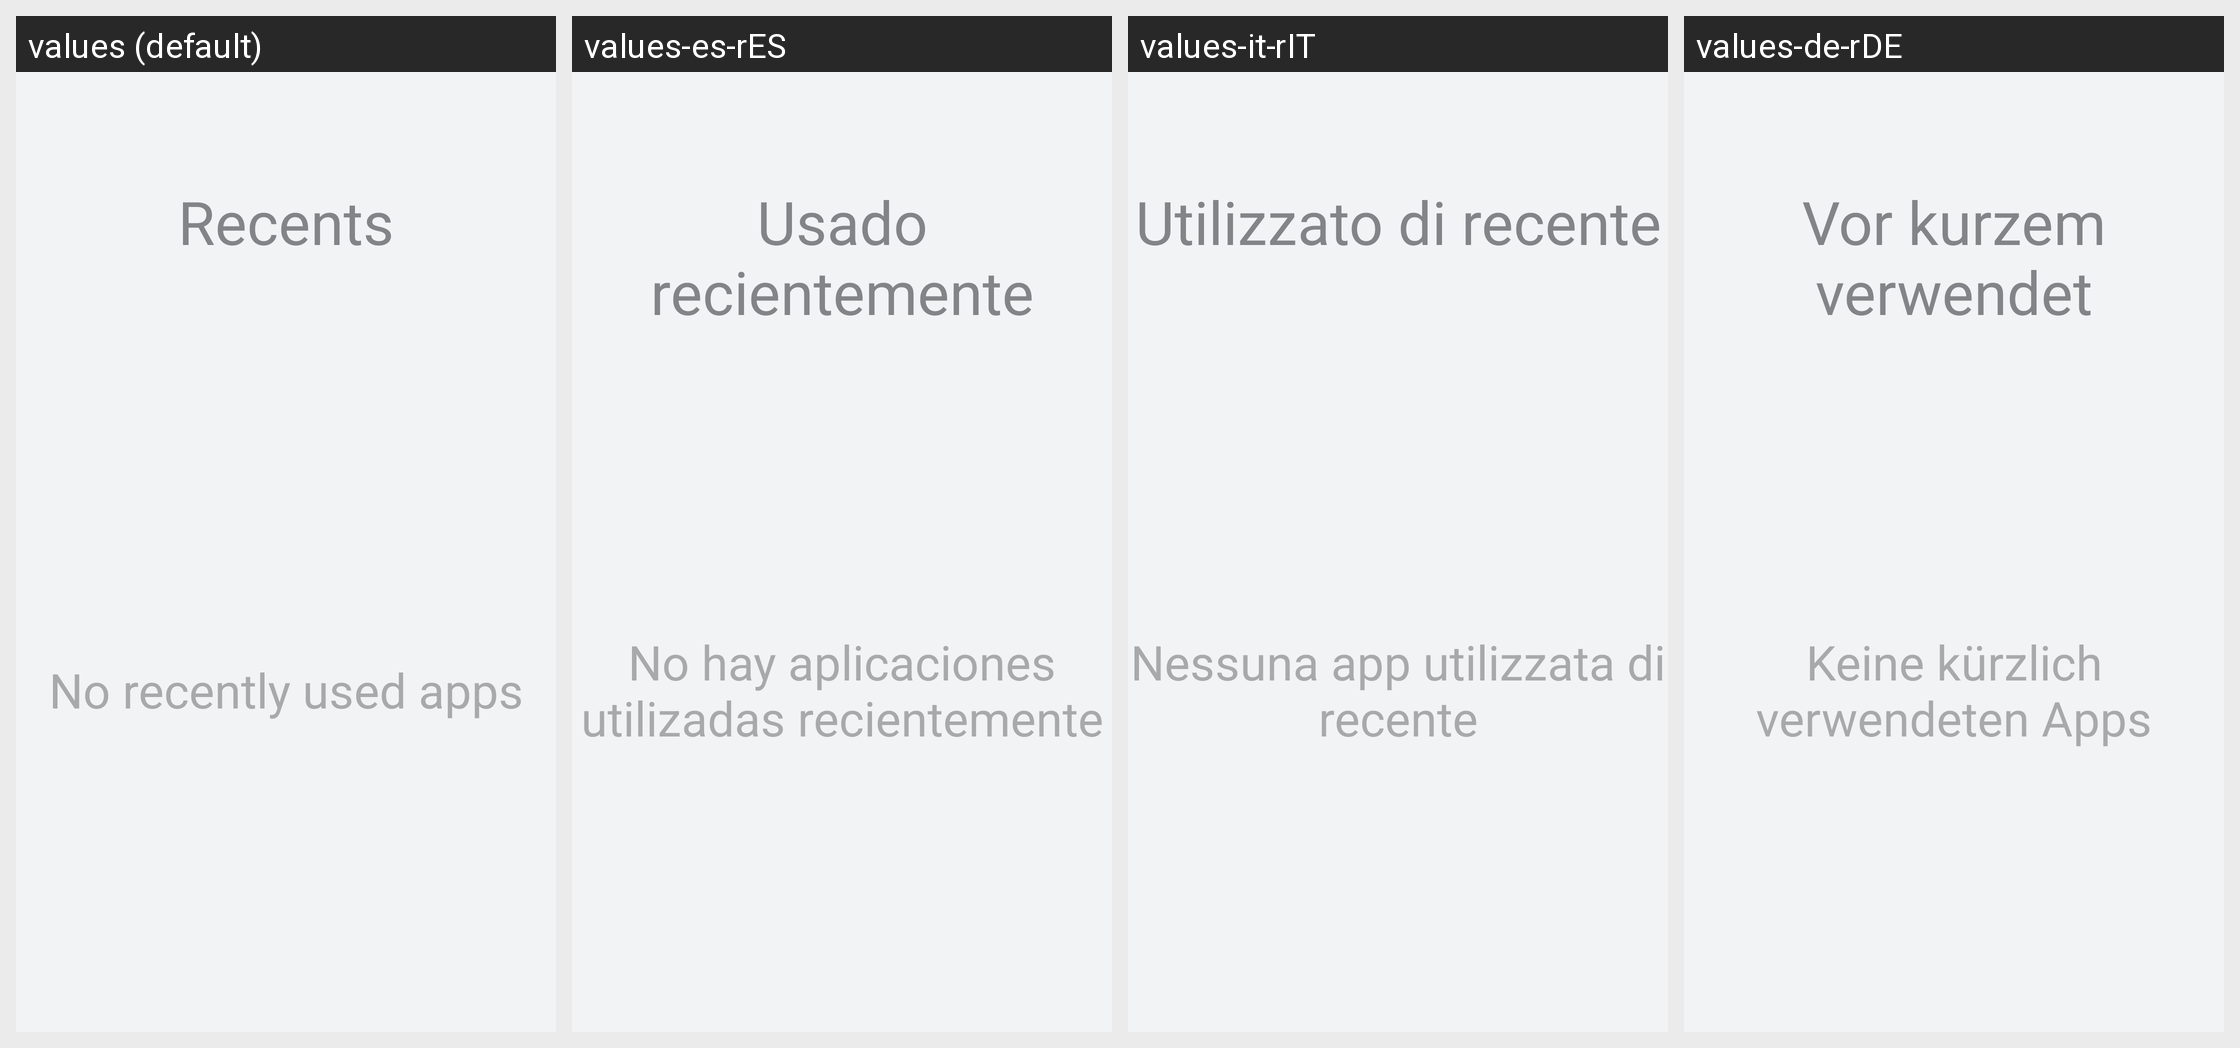

Translations of the strings shown on this Android screen, per locale in the grid:
Android screen res/layout/frag_recent.xml rendered under 4 locales, left to right: values (default), values-es-rES, values-it-rIT, values-de-rDE. Device: Nexus 5 (rendered at 1080×1920; each locale shown at half size, 540×960, under a caption strip naming it); theme Theme.ZeekrCarLauncher.
Other locales in the repository, not shown: values-af, values-am, values-ar, values-ar-rAR, values-as, values-az, values-be, values-bg, values-bn, values-bs, values-ca, values-cs, values-da, values-da-rDK, values-de, values-el, values-en, values-en-rAU, values-en-rCA, values-en-rGB, values-en-rXC, values-es, values-es-rMX, values-es-rUS, values-et, values-eu, values-fa, values-fi, values-fr, values-fr-rCA, values-fr-rFR, values-gl, values-gu, values-hi, values-hr, values-hu, values-hy, values-in, values-is, values-it, values-iw, values-iw-rIL, values-ja, values-ka, values-kk, values-km, values-kn, values-ko, values-ky, values-lo, values-lt, values-lv, values-mk, values-ml, values-mn, values-mr, values-ms, values-my, values-nb, values-nb-rNO, values-ne, values-nl, values-nl-rNL, values-or, values-pa, values-pl, values-pt, values-pt-rBR, values-pt-rPT, values-ro, values-ru, values-ru-rRU, values-si, values-sk, values-sl, values-sq, values-sr, values-sv, values-sv-rSE, values-sw, values-ta, values-te, values-th, values-th-rTH, values-tl, values-tr, values-uk, values-ur, values-uz, values-vi, values-zh, values-zh-rCN, values-zh-rHK, values-zh-rTW, values-zu.
Strings drawn on this screen, with the default value and each locale's value (text and hints the layout hard-codes, and strings that could not be matched under every locale, appear in the picture but are not listed):

recent_apps
  values: Recents
  values-es-rES: Usado recientemente
  values-it-rIT: Utilizzato di recente
  values-de-rDE: Vor kurzem verwendet

no_recent_apps
  values: No recently used apps
  values-es-rES: No hay aplicaciones utilizadas recientemente
  values-it-rIT: Nessuna app utilizzata di recente
  values-de-rDE: Keine kürzlich verwendeten Apps
